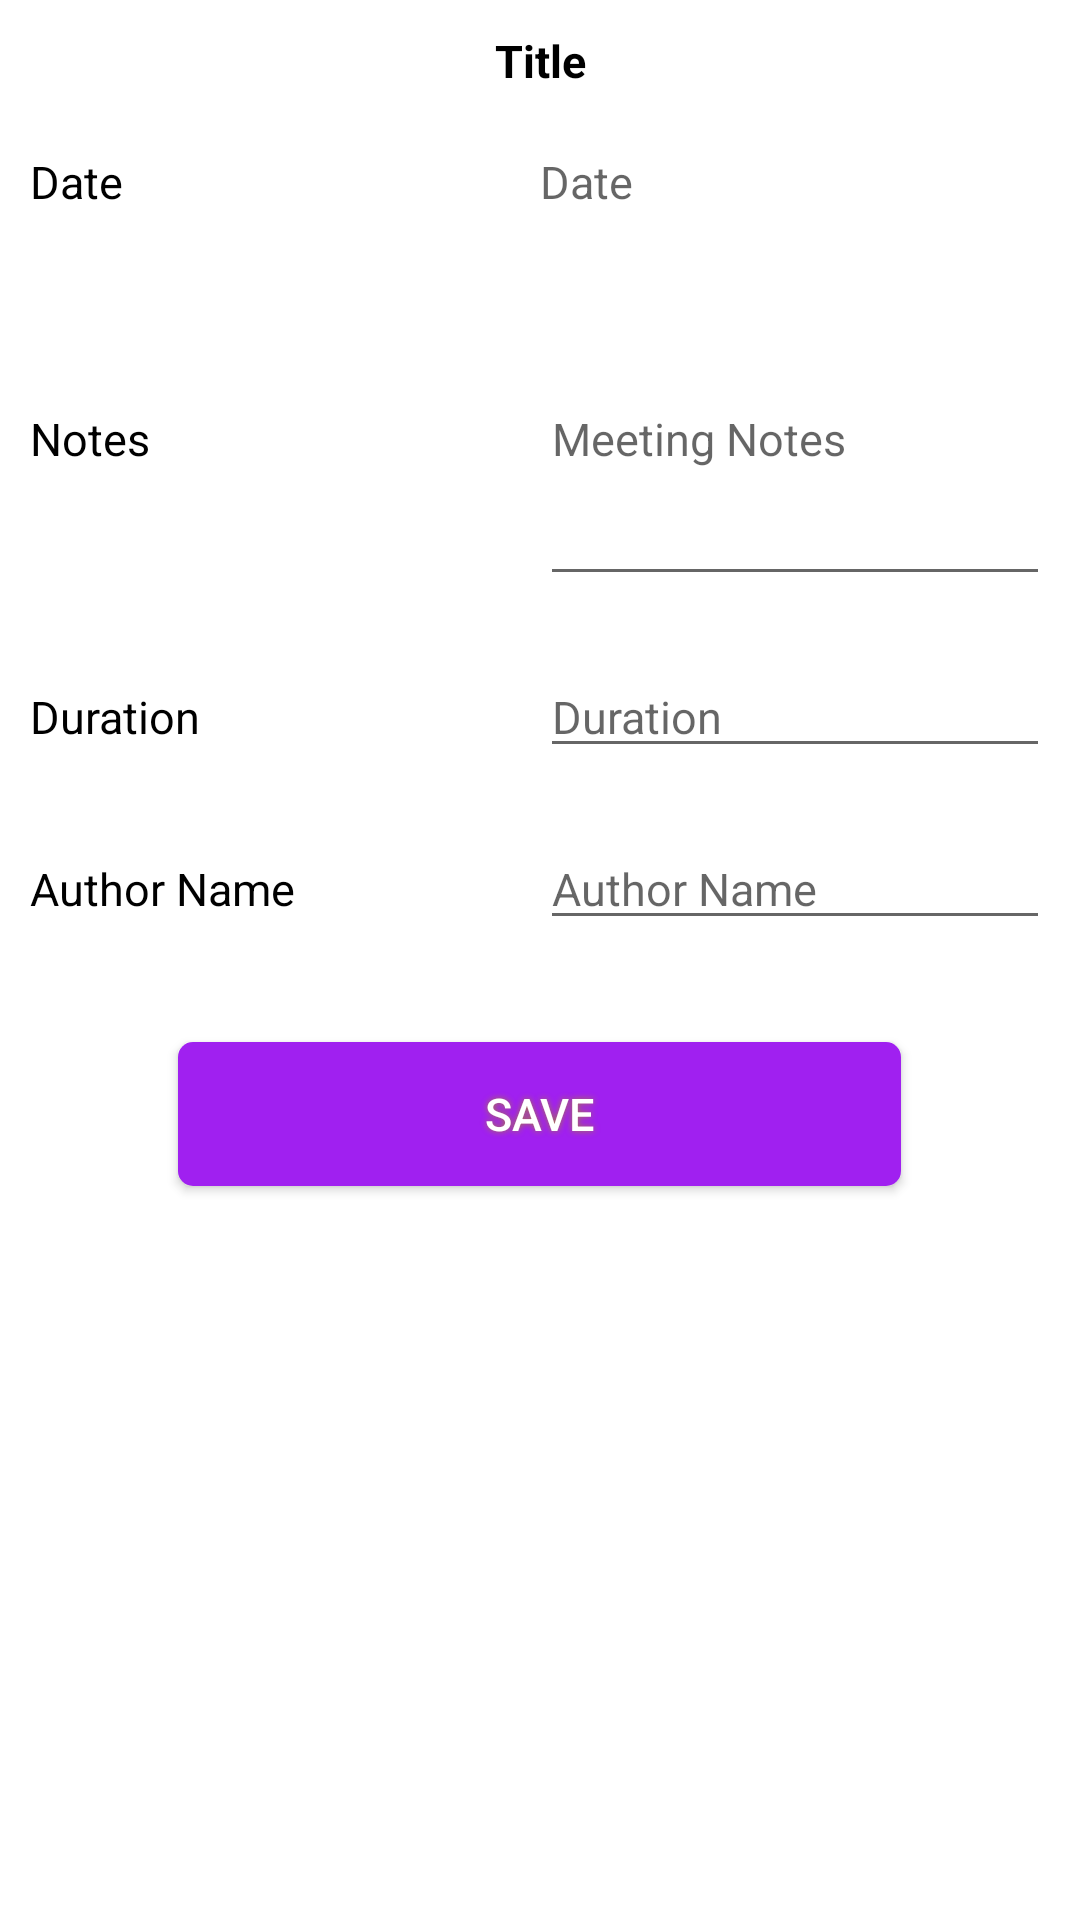

Produce the Android XML layout that renders to this screen, including the resource entries it uses.
<!-- AndroidManifest.xml: application theme Theme.Coding_Test_App -->
<!-- res/layout/meeting_info_page.xml -->
<?xml version="1.0" encoding="utf-8"?>
<LinearLayout xmlns:android="http://schemas.android.com/apk/res/android"
    android:layout_width="match_parent"
    android:layout_height="match_parent"
    xmlns:app="http://schemas.android.com/apk/res-auto"
    android:orientation="vertical">
        <LinearLayout
            android:layout_width="match_parent"
            android:layout_height="wrap_content"
            android:orientation="vertical">
            <LinearLayout
                android:layout_width="match_parent"
                android:layout_height="wrap_content"
                android:orientation="horizontal"
                android:layout_margin="10dp"
                android:weightSum="2">
                <TextView
                    android:id="@+id/titleTV"
                    android:layout_width="match_parent"
                    android:layout_height="wrap_content"
                    android:text="Title"
                    android:textSize="15dp"
                    android:textStyle="bold"
                    android:gravity="center"
                    android:layout_weight="1"
                    android:textColor="#000000">
                </TextView>
            </LinearLayout>
            <LinearLayout
                android:layout_width="match_parent"
                android:layout_height="wrap_content"
                android:orientation="horizontal"
                android:layout_margin="10dp"
                android:weightSum="2">
                <TextView
                    android:layout_width="match_parent"
                    android:layout_height="wrap_content"
                    android:text="Date"
                    android:textSize="15dp"
                    android:layout_weight="1"
                    android:textColor="#000000">
                </TextView>
                <TextView
                    android:id="@+id/dateET"
                    android:layout_width="match_parent"
                    android:layout_height="wrap_content"
                    android:layout_weight="1"
                    android:focusable="false"
                    android:hint="Date"
                    android:textSize="15dp"
                    android:textColor="#000000">
                </TextView>
            </LinearLayout>
            <LinearLayout
                android:layout_width="match_parent"
                android:layout_height="wrap_content"
                android:orientation="horizontal"
                android:layout_margin="10dp"
                android:weightSum="2">
                <TextView
                    android:layout_width="match_parent"
                    android:layout_height="wrap_content"
                    android:text="Notes"
                    android:textSize="15dp"
                    android:layout_weight="1"
                    android:textColor="#000000">
                </TextView>
                <EditText
                    android:id="@+id/notesET"
                    android:layout_width="match_parent"
                    android:layout_height="wrap_content"
                    android:hint="Meeting Notes"
                    android:layout_weight="1"
                    android:minLines="5"
                    android:textSize="15dp"
                    android:textColor="#000000">
                </EditText>
            </LinearLayout>
            <LinearLayout
                android:layout_width="match_parent"
                android:layout_height="wrap_content"
                android:orientation="horizontal"
                android:layout_margin="10dp"
                android:weightSum="2">
                <TextView
                    android:layout_width="match_parent"
                    android:layout_height="wrap_content"
                    android:text="Duration"
                    android:textSize="15dp"
                    android:layout_weight="1"
                    android:textColor="#000000">
                </TextView>
                <EditText
                    android:id="@+id/durationET"
                    android:layout_width="match_parent"
                    android:layout_height="wrap_content"
                    android:hint="Duration"
                    android:layout_weight="1"
                    android:textSize="15dp"
                    android:textColor="#000000">
                </EditText>
            </LinearLayout>
            <LinearLayout
                android:layout_width="match_parent"
                android:layout_height="wrap_content"
                android:orientation="horizontal"
                android:layout_margin="10dp"
                android:weightSum="2">
                <TextView
                    android:layout_width="match_parent"
                    android:layout_height="wrap_content"
                    android:text="Author Name"
                    android:textSize="15dp"
                    android:layout_weight="1"
                    android:textColor="#000000">
                </TextView>
                <EditText
                    android:id="@+id/authorET"
                    android:layout_width="match_parent"
                    android:layout_height="wrap_content"
                    android:hint="Author Name"
                    android:layout_weight="1"
                    android:textSize="15dp"
                    android:textColor="#000000">
                </EditText>
            </LinearLayout>
            <LinearLayout
                android:layout_width="match_parent"
                android:layout_height="wrap_content"
                android:orientation="horizontal"
                android:weightSum="2"
                android:gravity="center"
                android:layout_margin="16dp">
                <Button
                    android:id="@+id/save"
                    android:layout_width="wrap_content"
                    android:layout_height="wrap_content"
                    android:text="SAVE"
                    android:textSize="15dp"
                    android:layout_margin="8dp"
                    android:layout_weight="1"
                    android:background="@drawable/buttonshape"
                    android:shadowColor="#A87B37"
                    android:shadowDx="0"
                    android:shadowDy="0"
                    android:shadowRadius="5"
                    android:textColor="#FFFFFF">
                </Button>
            </LinearLayout>
        </LinearLayout>
</LinearLayout>
<!-- resources referenced by this layout -->
<resources>
  <!-- drawable buttonshape (drawable) -->
  <?xml version="1.0" encoding="utf-8"?>
  <shape xmlns:android="http://schemas.android.com/apk/res/android"
      android:shape="rectangle" >
  
      <corners android:radius="5dp" />
  
      <gradient
          android:angle="45"
          android:centerX="55%"
          android:startColor="#A020F0"
          android:centerColor="#A020F0"
          android:endColor="#A020F0"
          android:type="linear" />
  
      <padding
          android:bottom="0dp"
          android:left="0dp"
          android:right="0dp"
          android:top="0dp" />
  
      <size
          android:height="40dp"
          android:width="170dp" />
  
      <stroke
          android:width="0dp"
          android:color="#25B4F6" />
  
  </shape>
  <style name="Theme.Coding_Test_App" parent="Theme.MaterialComponents.DayNight.DarkActionBar">
          
          <item name="colorPrimary">@color/purple_500</item>
          <item name="colorPrimaryVariant">@color/purple_700</item>
          <item name="colorOnPrimary">@color/white</item>
          
          <item name="colorSecondary">@color/teal_200</item>
          <item name="colorSecondaryVariant">@color/teal_700</item>
          <item name="colorOnSecondary">@color/black</item>
          
          <item name="android:statusBarColor">?attr/colorPrimaryVariant</item>
          
      </style>
  <!-- not gathered from this repository: default colours our renderer supplied (Android Studio template values) -->
  <color name="purple_500">#FF6200EE</color>
  <color name="purple_700">#FF3700B3</color>
  <color name="teal_200">#FF03DAC5</color>
  <color name="teal_700">#FF018786</color>
  <color name="black">#FF000000</color>
  <color name="white">#FFFFFFFF</color>
</resources>
